Dataset: Classification (GitHub, HM-space/MangoDataset_splitted). Classes: Appon mango, Bire mangoes, Kagogwa mangoes, Alphonso mango, Boribo mango, honey mango.

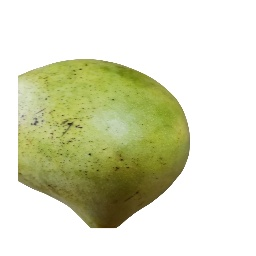
Label: Boribo mango

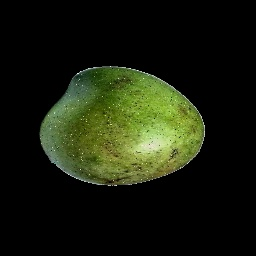
Label: honey mango

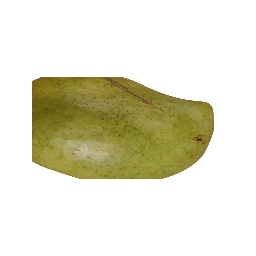
Label: Boribo mango

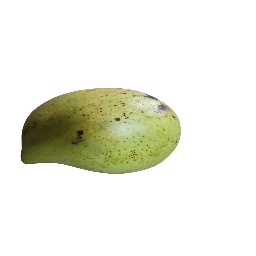
Label: Boribo mango

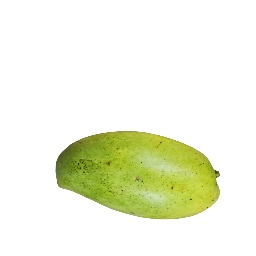
Label: Boribo mango

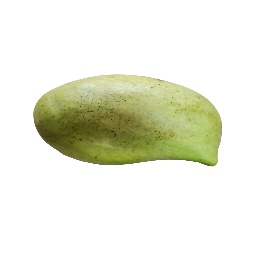
Label: Boribo mango
